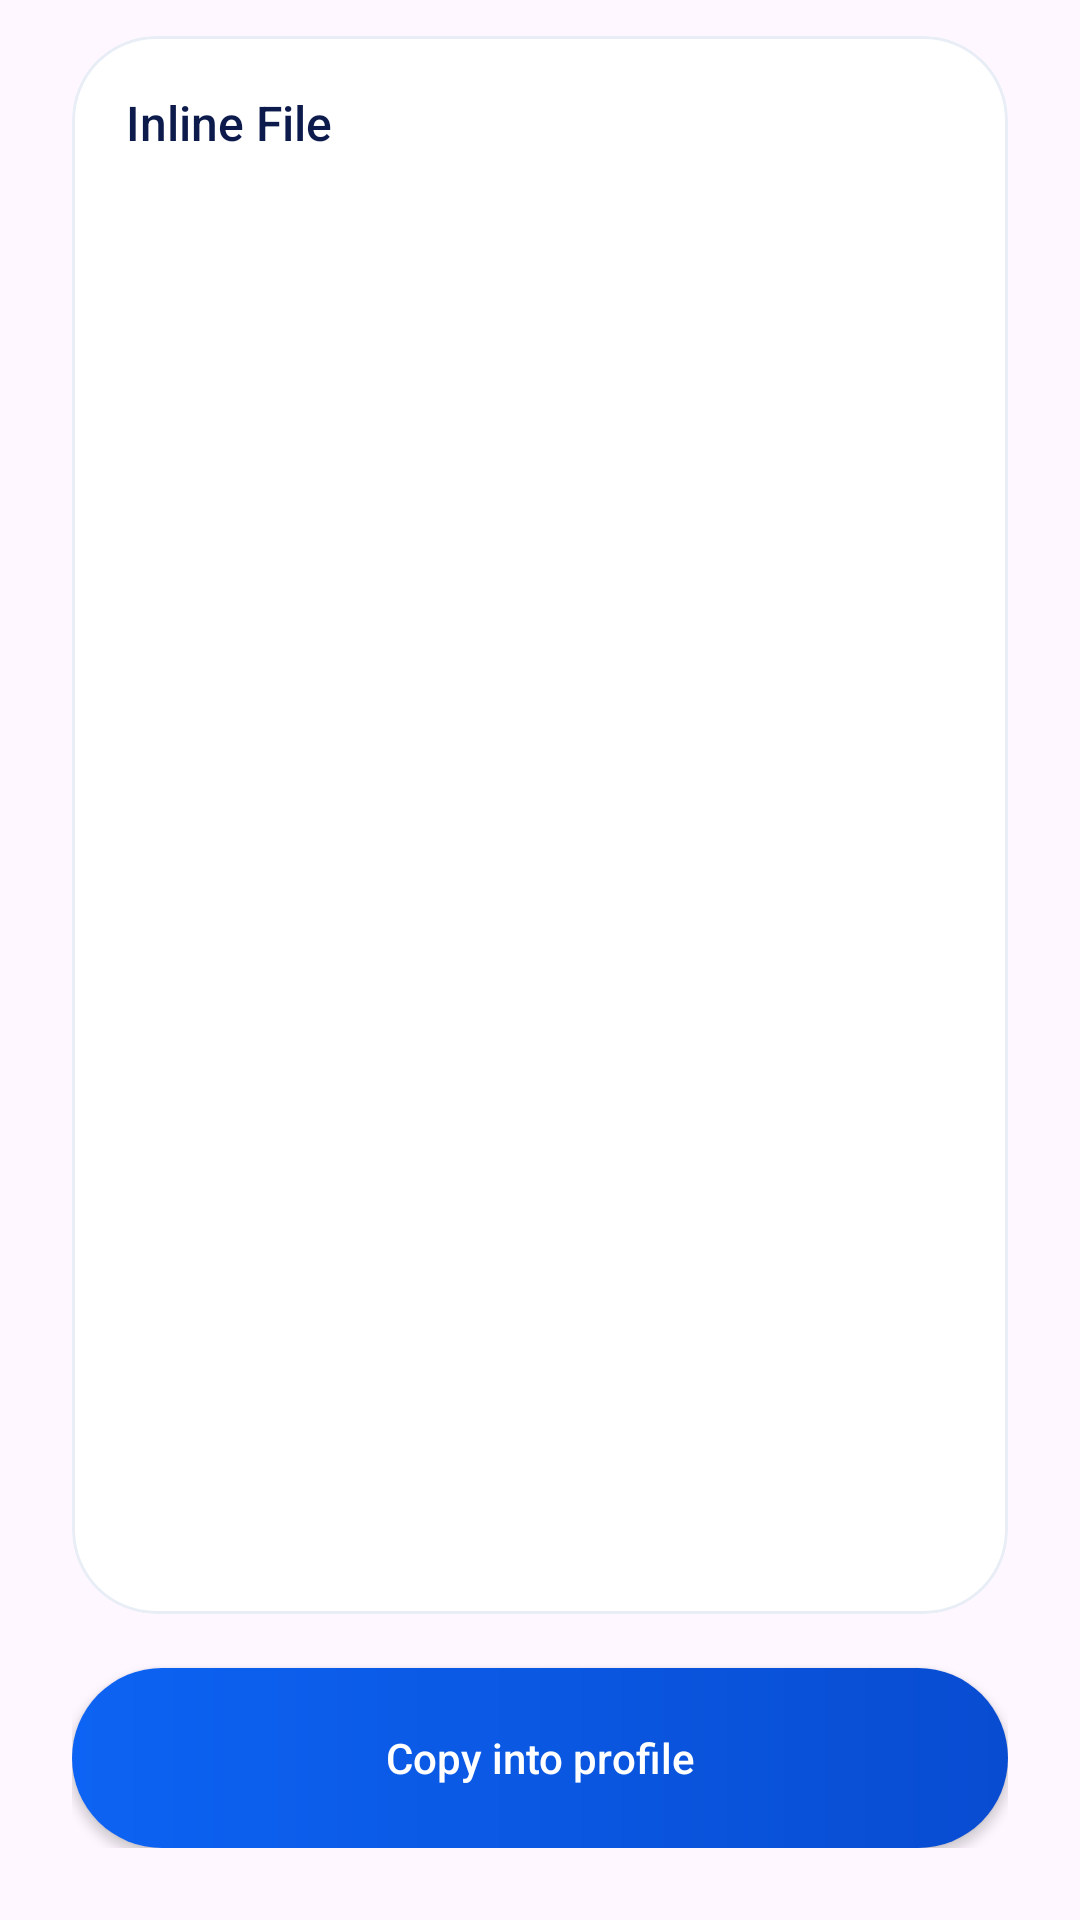

Write the Android layout XML for this screen, with the resource values it uses.
<!-- AndroidManifest.xml: application theme Theme.OpenConnect -->
<!-- res/layout/file_dialog_inline.xml -->
<?xml version="1.0" encoding="utf-8"?>
<LinearLayout xmlns:android="http://schemas.android.com/apk/res/android"
    xmlns:app="http://schemas.android.com/apk/res-auto"
    android:layout_width="match_parent"
    android:layout_height="match_parent"
    android:orientation="vertical"
    android:paddingStart="24dp"
    android:paddingTop="12dp"
    android:paddingEnd="24dp"
    android:paddingBottom="24dp">

    <com.google.android.material.card.MaterialCardView
        android:layout_width="match_parent"
        android:layout_height="0dp"
        android:layout_weight="1"
        app:cardBackgroundColor="@color/oc_surface"
        app:cardCornerRadius="28dp"
        app:cardElevation="0dp"
        app:strokeColor="@color/oc_card_stroke"
        app:strokeWidth="1dp">

        <LinearLayout
            android:layout_width="match_parent"
            android:layout_height="match_parent"
            android:orientation="vertical"
            android:padding="18dp">

            <TextView
                android:layout_width="wrap_content"
                android:layout_height="wrap_content"
                android:fontFamily="sans-serif-medium"
                android:text="@string/inline_file_tab"
                android:textColor="@color/oc_text_primary"
                android:textSize="16sp" />

            <EditText
                android:id="@+id/inlineFileData"
                android:layout_width="match_parent"
                android:layout_height="0dp"
                android:layout_marginTop="12dp"
                android:layout_weight="1"
                android:background="@android:color/transparent"
                android:gravity="top|start"
                android:inputType="textMultiLine|textNoSuggestions"
                android:padding="0dp"
                android:textAppearance="?android:attr/textAppearanceSmall"
                android:textColor="@color/oc_text_primary"
                android:textColorHint="@color/oc_text_tertiary" />

        </LinearLayout>

    </com.google.android.material.card.MaterialCardView>

    <Button
        android:id="@+id/inline_use_button"
        android:layout_width="match_parent"
        android:layout_height="60dp"
        android:layout_marginTop="18dp"
        android:background="@drawable/oc_disconnect_button_bg"
        android:text="@string/make_selection_inline"
        android:textAllCaps="false"
        android:textColor="@android:color/white" />

</LinearLayout>
<!-- resources referenced by this layout -->
<resources>
  <color name="oc_card_stroke">#E8EDF6</color>
  <color name="oc_surface">#FFFFFF</color>
  <color name="oc_text_primary">#0D1B4C</color>
  <color name="oc_text_tertiary">#8D96AF</color>
  <!-- drawable oc_disconnect_button_bg (drawable) -->
  <?xml version="1.0" encoding="utf-8"?>
  <shape xmlns:android="http://schemas.android.com/apk/res/android">
      <gradient
          android:angle="0"
          android:endColor="@color/oc_blue_dark"
          android:startColor="@color/oc_blue" />
      <corners android:radius="36dp" />
  </shape>
  <string name="inline_file_tab">Inline File</string>
  <string name="make_selection_inline">Copy into profile</string>
  <style name="Theme.OpenConnect" parent="Theme.Material3.Light.NoActionBar">
          <item name="colorPrimary">#1976D2</item>
          <item name="colorOnPrimary">#FFFFFF</item>
          <item name="colorPrimaryVariant">#1565C0</item>
          <item name="colorSecondary">#4CAF50</item>
          <item name="colorOnSecondary">#FFFFFF</item>
          <item name="colorSecondaryVariant">#388E3C</item>
          <item name="android:statusBarColor">?attr/colorPrimaryVariant</item>
          <item name="android:windowLayoutInDisplayCutoutMode">shortEdges</item>
          <item name="materialAlertDialogTheme">@style/ThemeOverlay.OpenConnect.MaterialAlertDialog</item>
          <item name="alertDialogTheme">@style/ThemeOverlay.OpenConnect.MaterialAlertDialog</item>
      </style>
  <color name="oc_blue_dark">#084CD1</color>
  <color name="oc_blue">#0D63F3</color>
  <style name="ThemeOverlay.OpenConnect.MaterialAlertDialog" parent="ThemeOverlay.Material3.MaterialAlertDialog">
          <item name="shapeAppearanceMediumComponent">@style/ShapeAppearance.OpenConnect.Dialog</item>
          <item name="materialAlertDialogTitleTextStyle">@style/TextAppearance.OpenConnect.Dialog.Title</item>
          <item name="materialAlertDialogBodyTextStyle">@style/TextAppearance.OpenConnect.Dialog.Body</item>
      </style>
  <style name="ShapeAppearance.OpenConnect.Dialog" parent="ShapeAppearance.Material3.LargeComponent">
          <item name="cornerSize">28dp</item>
      </style>
  <style name="TextAppearance.OpenConnect.Dialog.Title" parent="MaterialAlertDialog.Material3.Title.Text">
          <item name="android:textAppearance">@style/TextAppearance.Material3.TitleLarge</item>
          <item name="android:textColor">@color/oc_text_primary</item>
      </style>
  <style name="TextAppearance.OpenConnect.Dialog.Body" parent="MaterialAlertDialog.Material3.Body.Text">
          <item name="android:textAppearance">@style/TextAppearance.Material3.BodyMedium</item>
          <item name="android:textColor">@color/oc_text_secondary</item>
      </style>
  <color name="oc_text_secondary">#6F7994</color>
</resources>
